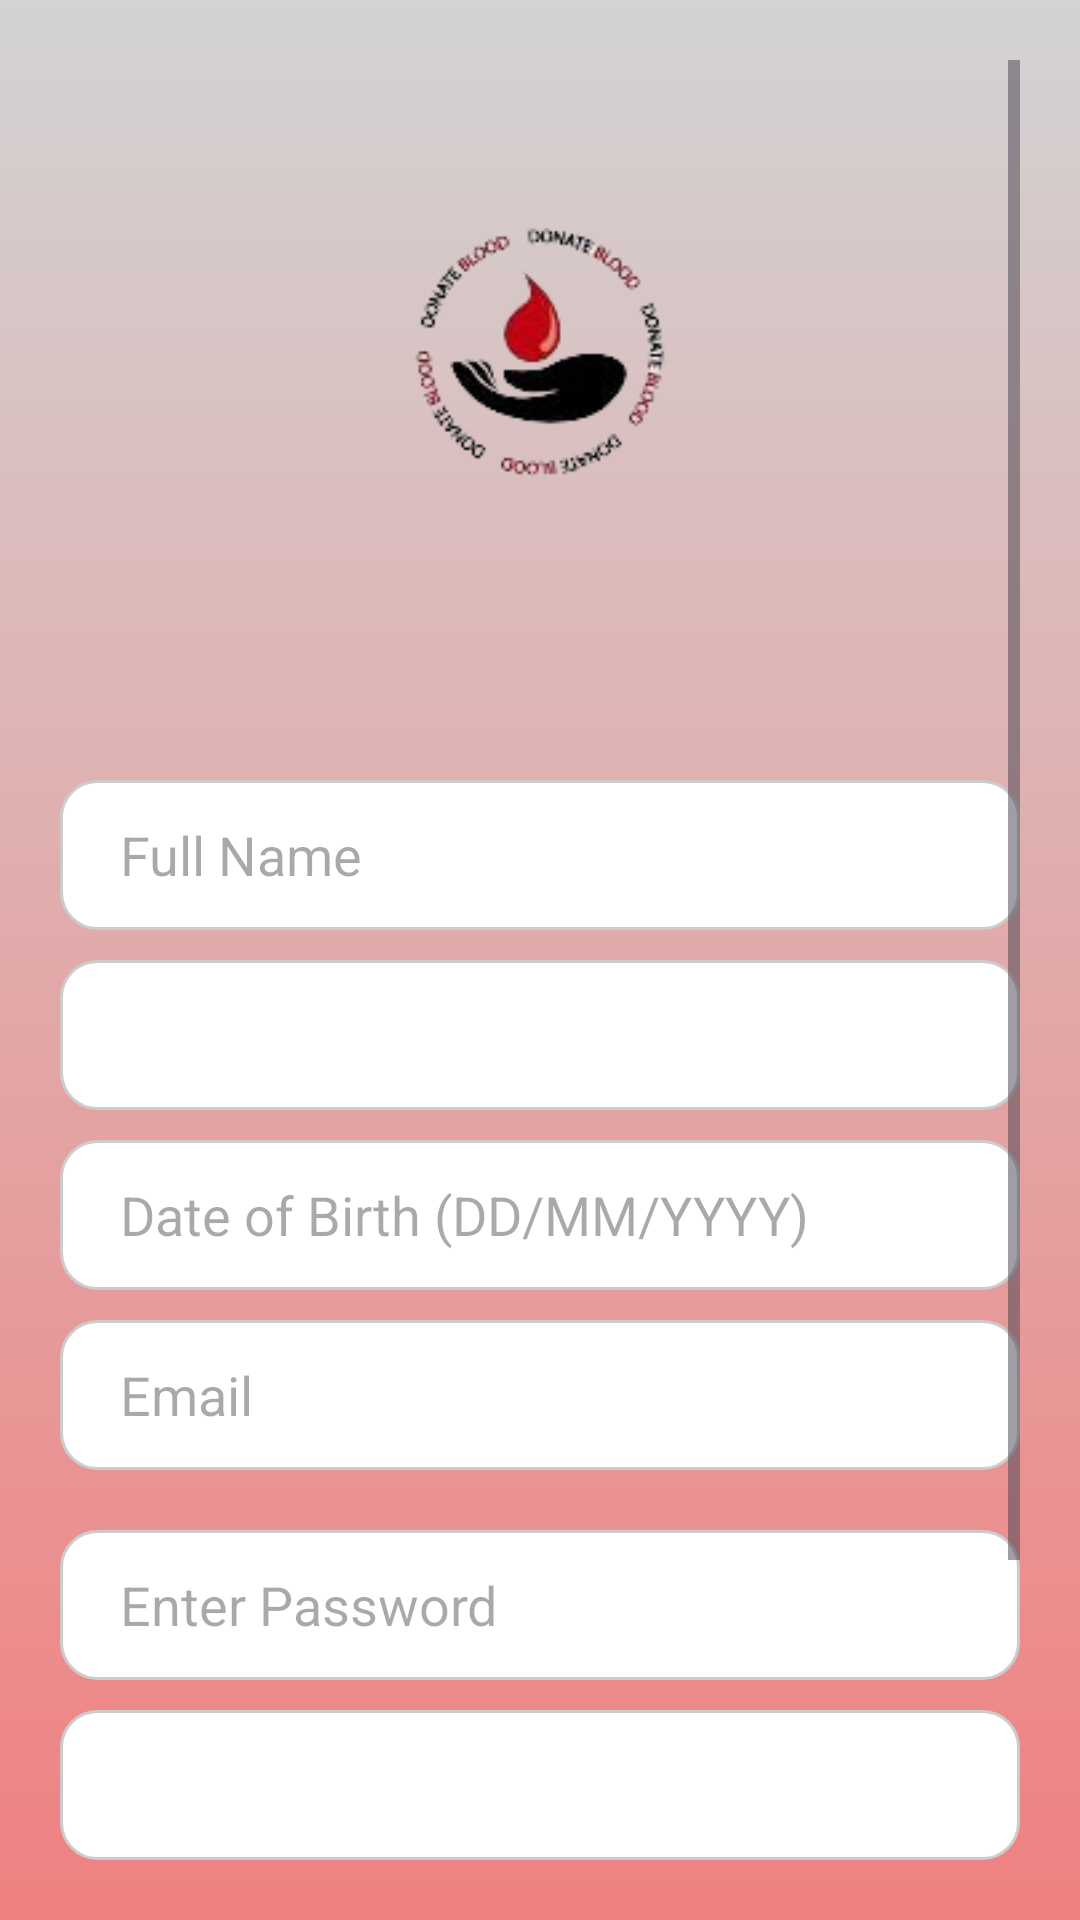

Android layout source for this screen:
<!-- AndroidManifest.xml: application theme Theme.Blooddonate -->
<!-- res/layout/activity_donorregister.xml -->
<?xml version="1.0" encoding="utf-8"?>
<ScrollView xmlns:android="http://schemas.android.com/apk/res/android"
    xmlns:app="http://schemas.android.com/apk/res-auto"

    android:layout_width="match_parent"
    android:layout_height="match_parent"
    android:background="@drawable/app_background"
    android:padding="20dp">

    <LinearLayout
        android:layout_width="match_parent"
        android:layout_height="wrap_content"
        android:orientation="vertical"
        android:gravity="top|center_horizontal">

        
        <ImageView
            android:id="@+id/appLogo"
            android:layout_width="200dp"
            android:layout_height="200dp"
            android:layout_marginTop="10dp"
            android:layout_marginBottom="20dp"
            android:src="@drawable/app_logo"
            android:layout_gravity="center" />

        
        <EditText
            android:id="@+id/etFullName"
            android:layout_width="match_parent"
            android:layout_height="50dp"
            android:layout_marginTop="10dp"
            android:background="@drawable/edittext_background"
            android:hint="Full Name"
            android:inputType="textPersonName"
            android:paddingLeft="20dp" />

        
        <Spinner
            android:id="@+id/spinnerGender"
            android:layout_width="match_parent"
            android:layout_height="50dp"
            android:layout_marginTop="10dp"
            android:background="@drawable/edittext_background"
            android:paddingLeft="10dp" />

        
        <EditText
            android:id="@+id/etDOB"
            android:layout_width="match_parent"
            android:layout_height="50dp"
            android:layout_marginTop="10dp"
            android:background="@drawable/edittext_background"
            android:hint="Date of Birth (DD/MM/YYYY)"
            android:inputType="date"
            android:paddingLeft="20dp"
            android:focusable="false" />

        
        <EditText
            android:id="@+id/etEmail"
            android:layout_width="match_parent"
            android:layout_height="50dp"
            android:layout_marginTop="10dp"
            android:background="@drawable/edittext_background"
            android:hint="Email"
            android:inputType="textEmailAddress"
            android:paddingLeft="20dp" />

        <EditText
            android:id="@+id/etPass"
            android:layout_width="match_parent"
            android:layout_height="50dp"
            android:layout_marginTop="20dp"
            android:background="@drawable/edittext_background"
            android:drawablePadding="10dp"
            android:hint="Enter Password"
            android:inputType="textPassword"
            android:layout_gravity="center"
            android:paddingLeft="20dp" />

        
        <Spinner
            android:id="@+id/spinnerBloodGroup"
            android:layout_width="match_parent"
            android:layout_height="50dp"
            android:layout_marginTop="10dp"
            android:background="@drawable/edittext_background"
            android:paddingLeft="10dp" />


        
        <Spinner
            android:id="@+id/spinnerLocation"
            android:layout_width="match_parent"
            android:layout_height="50dp"
            android:layout_marginTop="10dp"
            android:background="@drawable/edittext_background"
            android:paddingLeft="10dp" />


        
        <Button
            android:id="@+id/btn_submit2"
            android:layout_width="match_parent"
            android:layout_height="wrap_content"
            android:layout_marginTop="40dp"
            android:text="Submit"
            android:backgroundTint="@color/black"
            android:textColor="@color/white" />

    </LinearLayout>
</ScrollView>
<!-- resources referenced by this layout -->
<resources>
  <color name="black">#FF000000</color>
  <color name="white">#FFFFFFFF</color>
  <!-- drawable app_background (drawable) -->
  <?xml version="1.0" encoding="utf-8"?>
  <layer-list xmlns:android="http://schemas.android.com/apk/res/android">
      <item>
          <color android:color="#F5F5F5" /> 
      </item>
      <item>
          <shape android:shape="rectangle">
              <gradient
                  android:type="linear"
                  android:startColor="#F08080"
                  android:endColor="#D3D3D3"
                  android:angle="90" />
          </shape>
      </item>
  </layer-list>
  <!-- drawable app_logo: png bitmap (drawable, 14599 bytes) -->
  <!-- drawable edittext_background (drawable) -->
  <?xml version="1.0" encoding="utf-8"?>
  <shape xmlns:android="http://schemas.android.com/apk/res/android"
      android:shape="rectangle">
  
      <solid android:color="#FFFFFF" />
  
      <stroke
          android:width="1dp"
          android:color="#CCCCCC" />
  
      <corners android:radius="12dp" />
  
      <padding
          android:left="8dp"
          android:top="8dp"
          android:right="8dp"
          android:bottom="8dp" />
  
  </shape>
  <style name="Theme.Blooddonate" parent="Base.Theme.Blooddonate" />
  <style name="Base.Theme.Blooddonate" parent="Theme.Material3.DayNight.NoActionBar">
          
          
      </style>
</resources>
